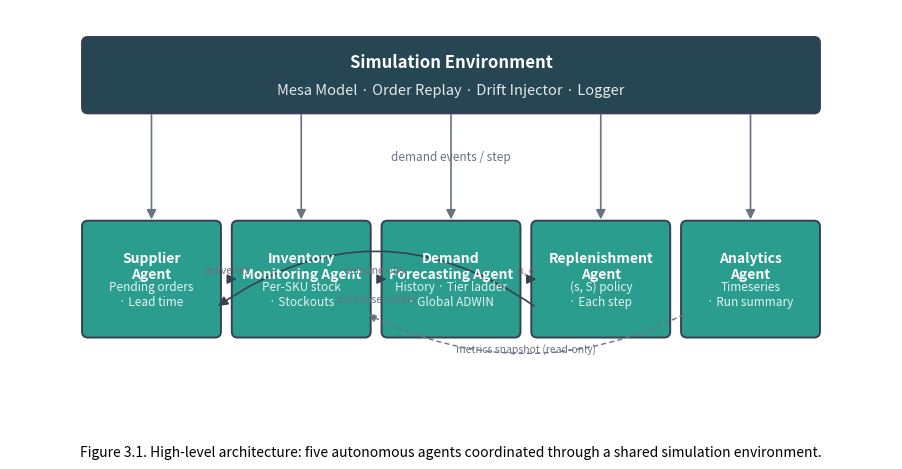

Write Python code to recreate this figure.
"""Generate the system-architecture diagram for thesis §3.1.2.

Outputs:
  figures/architecture.png
  figures/architecture.pdf

The diagram shows the five autonomous agents below the shared simulation
environment, with the inter-agent data flows annotated.
"""
from __future__ import annotations

from pathlib import Path

import matplotlib
matplotlib.use("Agg")
import matplotlib.pyplot as plt
from matplotlib.patches import FancyBboxPatch, FancyArrowPatch

FIG = Path("figures")
FIG.mkdir(exist_ok=True)


# Palette — match the rest of the figures (colorblind-safe Wong / Okabe-Ito).
COLOR_ENV   = "#264653"  # slate
COLOR_AGENT = "#2A9D8F"  # MAS teal
COLOR_TEXT  = "#FFFFFF"
COLOR_NOTE  = "#6B7280"
COLOR_LINE  = "#374151"


def box(ax, x, y, w, h, label, sublabel="", facecolor=COLOR_AGENT,
        text_color=COLOR_TEXT, fontsize=10):
    rect = FancyBboxPatch(
        (x, y), w, h,
        boxstyle="round,pad=0.02,rounding_size=0.08",
        linewidth=1.4,
        edgecolor=COLOR_LINE,
        facecolor=facecolor,
    )
    ax.add_patch(rect)
    ax.text(x + w / 2, y + h / 2 + (0.18 if sublabel else 0.0),
            label, ha="center", va="center",
            color=text_color, fontsize=fontsize, fontweight="bold")
    if sublabel:
        ax.text(x + w / 2, y + h / 2 - 0.20,
                sublabel, ha="center", va="center",
                color=text_color, fontsize=fontsize - 1.5, alpha=0.88,
                style="italic")


def arrow(ax, x1, y1, x2, y2, label=None, color=COLOR_LINE, style="-|>",
          shrink_a=10, shrink_b=10, rad=0.0):
    arr = FancyArrowPatch(
        (x1, y1), (x2, y2),
        arrowstyle=style,
        mutation_scale=14,
        linewidth=1.2,
        color=color,
        shrinkA=shrink_a,
        shrinkB=shrink_b,
        connectionstyle=f"arc3,rad={rad}",
    )
    ax.add_patch(arr)
    if label:
        # Mid-point label, slightly offset perpendicular to the arrow.
        mx, my = (x1 + x2) / 2, (y1 + y2) / 2
        ax.text(mx, my + 0.05, label, ha="center", va="bottom",
                fontsize=7.5, color=COLOR_NOTE, style="italic")


def main() -> None:
    fig, ax = plt.subplots(figsize=(11, 5.0))
    ax.set_xlim(0, 12)
    ax.set_ylim(0, 6)
    ax.set_aspect("equal")
    ax.axis("off")

    # --- Top: simulation environment ---
    env_x, env_y, env_w, env_h = 1.0, 4.6, 10.0, 1.0
    box(ax, env_x, env_y, env_w, env_h,
        "Simulation Environment",
        "Mesa Model · Order Replay · Drift Injector · Logger",
        facecolor=COLOR_ENV, fontsize=12)

    # Five agent boxes, evenly spaced in a row.
    agents = [
        ("Supplier\nAgent",            "Pending orders\n· Lead time"),
        ("Inventory\nMonitoring Agent", "Per-SKU stock\n· Stockouts"),
        ("Demand\nForecasting Agent",  "History · Tier ladder\n· Global ADWIN"),
        ("Replenishment\nAgent",       "(s, S) policy\n· Each step"),
        ("Analytics\nAgent",           "Timeseries\n· Run summary"),
    ]
    agent_w, agent_h = 1.85, 1.55
    gap = (env_w - 5 * agent_w) / 4
    agent_y = 1.55
    centers = []
    for i, (label, sub) in enumerate(agents):
        ax.text  # noop
        x = env_x + i * (agent_w + gap)
        box(ax, x, agent_y, agent_w, agent_h, label, sub,
            facecolor=COLOR_AGENT, fontsize=10)
        centers.append((x + agent_w / 2, agent_y + agent_h))

    # --- Vertical arrow: env -> top of each agent (the broadcast) ---
    for cx, top_y in centers:
        arrow(ax, cx, env_y, cx, top_y, color=COLOR_NOTE,
              style="-|>", shrink_a=2, shrink_b=2)

    # Label the broadcast arrow (only over the central column to keep clean).
    ax.text(env_x + env_w / 2, (env_y + agent_y + agent_h) / 2 + 0.05,
            "demand events / step",
            ha="center", va="bottom",
            fontsize=8.5, color=COLOR_NOTE, style="italic")

    # --- Horizontal flow arrows between agents (left to right) ---
    # Supplier -> Monitor (deliveries land)
    # Monitor -> Forecaster (observations)
    # Forecaster -> Replenisher (predictions)
    # Replenisher -> Supplier (purchase orders, wrap-around)
    # Analytics watches all.
    pairs = [
        (0, 1, "deliveries"),       # supplier -> monitor
        (1, 2, "demand obs."),      # monitor -> forecaster
        (2, 3, "μ, σ"),             # forecaster -> replenisher
    ]
    for i, j, lbl in pairs:
        x1, y_top = centers[i]
        x2, _ = centers[j]
        y = agent_y + agent_h / 2
        arrow(ax, x1 + agent_w / 2 - 0.05, y, x2 - agent_w / 2 + 0.05, y,
              label=lbl, color=COLOR_LINE)

    # Replenisher -> Supplier (curved feedback)
    sx, _ = centers[3]
    tx, _ = centers[0]
    arrow(ax,
          sx - agent_w / 2 + 0.05, agent_y + agent_h / 4,
          tx + agent_w / 2 - 0.05, agent_y + agent_h / 4,
          label="purchase orders",
          color=COLOR_LINE, rad=0.35, shrink_a=2, shrink_b=2)

    # Analytics reads from monitor (snapshot) - dotted line.
    ax_x, _ = centers[4]
    mn_x, _ = centers[1]
    arr = FancyArrowPatch(
        (ax_x - agent_w / 2 + 0.05, agent_y + agent_h * 0.20),
        (mn_x + agent_w / 2 - 0.05, agent_y + agent_h * 0.20),
        arrowstyle="-|>", mutation_scale=12, linewidth=1.0,
        color=COLOR_NOTE, linestyle=(0, (3, 3)),
        connectionstyle="arc3,rad=-0.25",
    )
    ax.add_patch(arr)
    ax.text((ax_x + mn_x) / 2, agent_y - 0.1,
            "metrics snapshot (read-only)",
            ha="center", va="top", fontsize=7.5,
            color=COLOR_NOTE, style="italic")

    # --- Caption-like header ---
    fig.suptitle(
        "Figure 3.1. High-level architecture: five autonomous agents "
        "coordinated through a shared simulation environment.",
        y=0.04, fontsize=10
    )

    plt.tight_layout()
    fig.savefig(FIG / "architecture.png", dpi=200, bbox_inches="tight")
    fig.savefig(FIG / "architecture.pdf", bbox_inches="tight")
    print(f"Wrote {FIG / 'architecture.png'} and {FIG / 'architecture.pdf'}")
    plt.close(fig)


if __name__ == "__main__":
    main()
